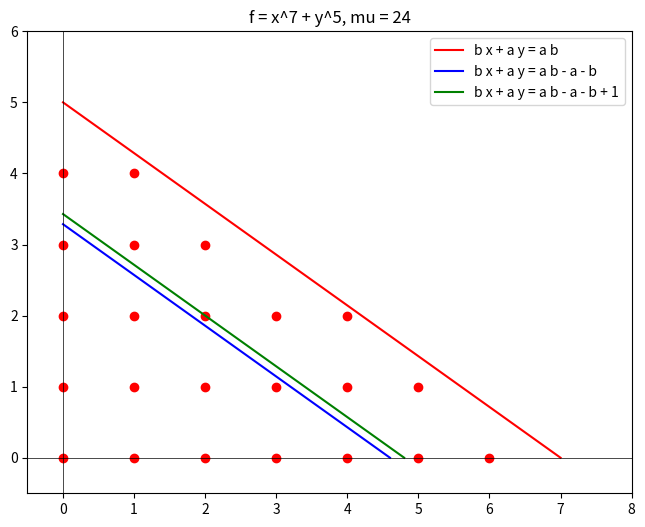

Write the Python code that produced this figure.
import copy
import numpy as np
from matplotlib import pyplot as plt

def plot_binomial_line(ax, a, b, c, **kwargs):
    """Plots the line a x + b y = c in the first quadrant. It is therefore assumed that a, b, c are
    strictly positive real numbers.
    Args:
        ax (matplotlib.axes._axes.Axes): axis where the line will be plotted.
        a (float): positive real number, coefficient of x in the line equation.
        b (float): positive real number, coefficient of y in the line equation.
        c (float): positive real number, independent term in the line equation.
        **kwargs (dict): ax.plot kwargs parameter.
    Returns:
        None
    Raises:
        ValueError: if either a, b or c are <= 0.
    """
    if not all([a > 0, b > 0, c > 0]):
        raise ValueError("Parameters a, b, c for line a x + b y = c must be > 0")
    x_coords = [0, c/a]
    y_coords = [c/b, 0]
    ax.plot(x_coords, y_coords, **kwargs)

def milnor_number(a, b):
    return (a - 1) * (b - 1)

def point_line_distance(point, line):
    x, y = point
    a, b, c = line
    return np.abs(a * x + b * y + c) / np.sqrt(a**2 + b**2)

def convex_hull(points):

    point_list = copy.deepcopy(points)
    point_list.sort()

    convex_hull = [point_list[0]]
    for i in range(1, len(point_list)):
        x_prev = convex_hull[-1][0]
        y_prev = convex_hull[-1][1]
        x_curr = point_list[i][0]
        y_curr = point_list[i][1]
        if x_curr > x_prev and y_curr < y_prev:
            convex_hull.append(point_list[i])
    return convex_hull

if __name__ == "__main__":

    a = 7
    b = 5

    # Integer points b x + a y <= a b
    int_points = [(i,j) for i in range(a) for j in range(b) if b * i + a * j <= a * b]
    # bd_int_points = []
    # for u in range(a + 1):
    #     v_lim = int(np.floor(_binomial_line_func(b, a, a * b, u)))
    #     int_points.extend([(u, v) for v in range(v_lim + 1)])
    #     bd_int_points.append(int_points[-1])
    # u_int_points = [point[0] for point in int_points]
    # v_int_points = [point[1] for point in int_points]



    line = (b, a, 0)
    dist_int_points = [(point_line_distance(point, line), point) for point in int_points]
    dist_int_points.sort()
    int_points = [pair[1] for pair in dist_int_points]
    subset_int_points = [pair[1] for pair in dist_int_points if b * pair[1][0] + a * pair[1][1] <= a * b - a - b]
    x_integer_points = [point[0] for point in int_points]
    y_integer_points = [point[1] for point in int_points]




    for i in range(len(subset_int_points)):
        ch = convex_hull(int_points[i:])
        ch.sort()
        print('%10s : %s' %(str(subset_int_points[i]), str(ch)))

    # quit()
    fig, ax = plt.subplots(figsize=(10,6))
    ax.set_title(f'f = x^{a} + y^{b}, mu = {milnor_number(a, b)}')
    print(type(ax))
    plot_binomial_line(ax, b, a, a * b, color='r', label='b x + a y = a b')
    plot_binomial_line(ax, b, a, a * b - a - b, color='b', label='b x + a y = a b - a - b')
    plot_binomial_line(ax, b, a, a * b - a - b + 1, color='g', label='b x + a y = a b - a - b + 1')

    # for c in c_list:
    #     print(b, a, c)
    #     plot_binomial_line(ax, b, a, c, lw=0.5)
    ax.scatter(x_integer_points, y_integer_points, color='r', edgecolor='r', lw=1)
    ax.set_xlim(-0.5, a + 1)
    ax.set_ylim(-0.5, b + 1)
    ax.set_aspect(1)
    ax.axvline(x=0, color='k', lw=0.5)
    ax.axhline(y=0, color='k', lw=0.5)
    ax.legend()
    plt.show()